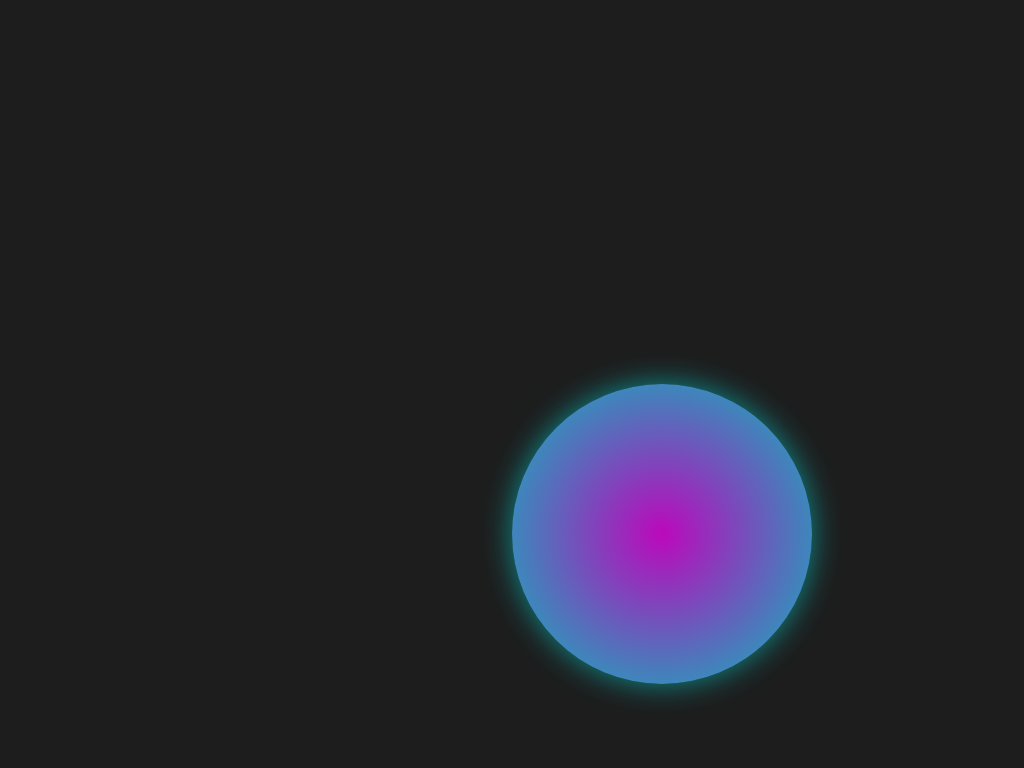

Give the HTML and CSS whose rendering is this image.

<!-- file: index.html -->
<!DOCTYPE html>
<html>

<head>
  <meta http-equiv="Content-Type" content="text/html; charset=UTF-8">
  <meta name="viewport" content="width=device-width, initial-scale=1.0">
  <title>Liquid Dance Shape, by Guilherme Zeni</title>
  <link rel="stylesheet" href="./styles.css">
</head>

<body>
  <div class="dance-container">
    <div class="dance-shape"></div>
  </div>
</body>

</html>

/* file: styles.css */
body,
html {
  /* Dark background for contrast */
  background-color: #1d1d1d;
  display: flex;
  justify-content: center;
  align-items: center;
  width: 100%;
  height: 100%;
}

/* Container to center the animation */
.dance-container {
  position: relative;
  width: 256px;
  height: 256px;
}

/* The dancing liquid blob */
.dance-shape {
  position: absolute;
  top: 50%;
  left: 50%;
  width: 100%;
  height: 100%;
  background: radial-gradient(circle, rgba(255, 0, 255, 0.7), rgba(0, 255, 255, 0.7));
  border-radius: 50%;
  animation: dance 6s ease-in-out infinite, morph 8s ease-in-out infinite;
  transform-origin: center;
  box-shadow: 0 0 30px rgba(0, 255, 255, 0.5);
}

@media only screen and (min-width: 576px) {
  .dance-container {
    position: relative;
    width: 300px;
    height: 300px;
  }
}

/* Keyframes for morphing the shape */
@keyframes morph {
  0%,
  100% {
    border-radius: 50%;
  }

  25% {
    border-radius: 20% 60% 60% 20%;
  }

  50% {
    border-radius: 10% 40% 40% 10%;
  }

  75% {
    border-radius: 70% 30% 50% 30%;
  }
}

/* Keyframes for dancing movement */
@keyframes dance {
  0%,
  100% {
    transform: translate(-50%, -50%) rotate(0deg);
  }

  25% {
    transform: translate(-45%, -50%) rotate(45deg);
  }

  50% {
    transform: translate(-50%, -45%) rotate(90deg);
  }

  75% {
    transform: translate(-55%, -50%) rotate(135deg);
  }
}